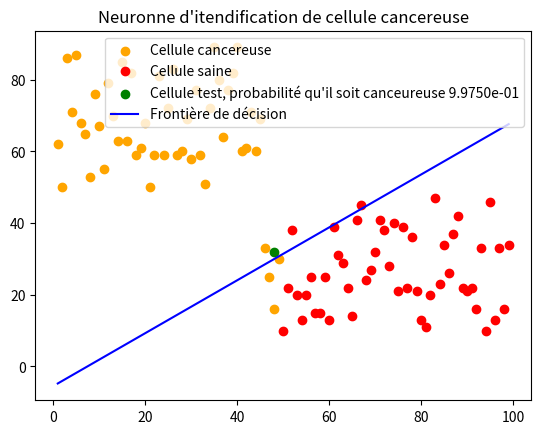

Recreate this plot in Python.
import numpy as np
import matplotlib.pyplot as plt
from random import randint
from copy import deepcopy
from math import floor

# Modèle
def model(X, W, b) :
    return np.dot(X, W) + b

# Fonction sigmoide (1 + exp(-z)) ^ -1
def sigmoid(z) :
    return 1 / (1 + np.exp(-z))

# Matrice sigmoide
def sigmoid_matrix(Z) :
    return sigmoid(Z)

# Fonction cost
def log_loss(A, Y) :
    return -np.sum(np.dot(Y.T, np.log(A)) + np.dot((1 - Y).T, np.log(1 - A))) / len(Y) # problème de log(0) à revoir
    
# Gradients
def gradient(X, Y, A) :
    return np.dot(X.T, (A - Y)) / len(Y)

# Descent gradient
def descent_gradient(W, b, X, Y, A, pas_dentrainement) :
    W -= pas_dentrainement * gradient(X, Y, A)
    b -= pas_dentrainement * np.sum(A - Y) / len(Y)
    return W, b

# Predict
def predict(X, W, b) :
    Z = model(X, W, b)
    A = sigmoid_matrix(Z)
    return A

# Neuronne
def neuron(X, Y, pas_dentrainement = 0.1 , nombre_iter = 100) :
    W = np.random.randn(2, 1)
    b = randint(-50, 50)
    loss = list()

    for i in range(nombre_iter) :
        Z = model(X, W, b)
        A = sigmoid_matrix(Z)
        # loss.append(log_loss(A, Y))
        W, b = descent_gradient(W, b, X, Y, A, pas_dentrainement)
    
    # Courbe d'évolution de l'erreur en fonction du nbre d'apprentissage

    # plt.title("Evolution de l'erreur en fonction de l'apprentissage")
    # plt.plot(loss, label = "Fonction coût (Log loss)")
    # plt.xlabel("nombre d'apprentissage")
    # plt.ylabel("Erreur")
    # plt.legend()
    # plt.show()

    return W, b, A

# Dataset
nombre_points = 100
x1 = np.arange(1, floor(nombre_points / 2))
x2 = np.random.randint(50, 90, (1, len(x1)))
x2[0][45], x2[0][46], x2[0][47], x2[0][48] = randint(10, 50), randint(10, 50),randint(10, 50),randint(10, 50)
X1 = x1
X2 = x2[0]
Y = np.ones((1, len(x1)))
x1_copy1, x2_copy1 = deepcopy(x1), deepcopy(x2)

x1 = np.arange(floor(nombre_points / 2), nombre_points)
x2 = np.random.randint(10, 50, (1, len(x1)))
X1 = np.concatenate((X1, x1))
X2 = np.concatenate((X2, x2[0]))
Y = np.concatenate((Y[0], np.zeros((1, len(x1)))[0]))
Y = Y.reshape(len(Y), 1)
x1_copy2, x2_copy2 = deepcopy(x1), deepcopy(x2)

X = np.hstack((X1.reshape(len(X1), 1), X2.reshape(len(X2), 1)))

W, b, A = neuron(X, Y)

# Test avec une cellule
X = np.array([48, 32])
probabilité = predict(X, W, b)[0]
print("Cellule canceureuse ? ", probabilité >= 0.5)
print(A)
print(A >= 0.5)

# Trace de la frontiere de decision
x_frontiere = np.linspace(min(x1_copy1), max(x1_copy2), 100)
y_frontiere = - (x_frontiere * W[0] + b) / W[1]
plt.title("Neuronne d'itendification de cellule cancereuse")
plt.scatter(x1_copy1, x2_copy1, color = 'orange', label = "Cellule cancereuse")
plt.scatter(x1_copy2, x2_copy2, color = 'red', label = "Cellule saine")
plt.scatter(X[0], X[1], color = "green", label = f"Cellule test, probabilité qu'il soit canceureuse {probabilité:.4e}")
plt.plot(x_frontiere, y_frontiere, color = "blue", label = "Frontière de décision")
plt.legend()
plt.show()